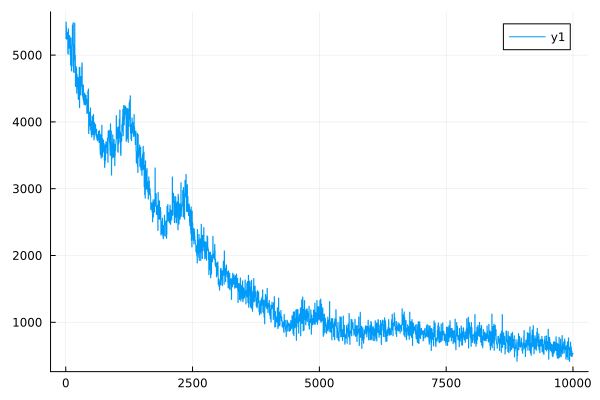

Data behind this chart, as committed beside it:
0	5248.510451199932
1	5248
2	5248
3	5247
4	5247
5	5496
6	5495
7	5495
8	5494
9	5494
10	5423
11	5422
12	5422
13	5421
14	5421
15	5240
16	5240
17	5239
18	5239
19	5238
20	5253
21	5253
22	5252
23	5251
24	5251
25	5329
26	5328
27	5328
28	5327
29	5327
30	5252
31	5251
32	5251
33	5250
34	5249
35	5344
36	5344
37	5343
38	5343
39	5343
40	5029
41	5028
42	5028
43	5027
44	5027
45	5015
46	5015
47	5014
48	5014
49	5014
50	5394
51	5394
52	5393
53	5392
54	5392
55	5222
56	5221
57	5221
58	5220
59	5220
60	5104
... 9,940 more rows
